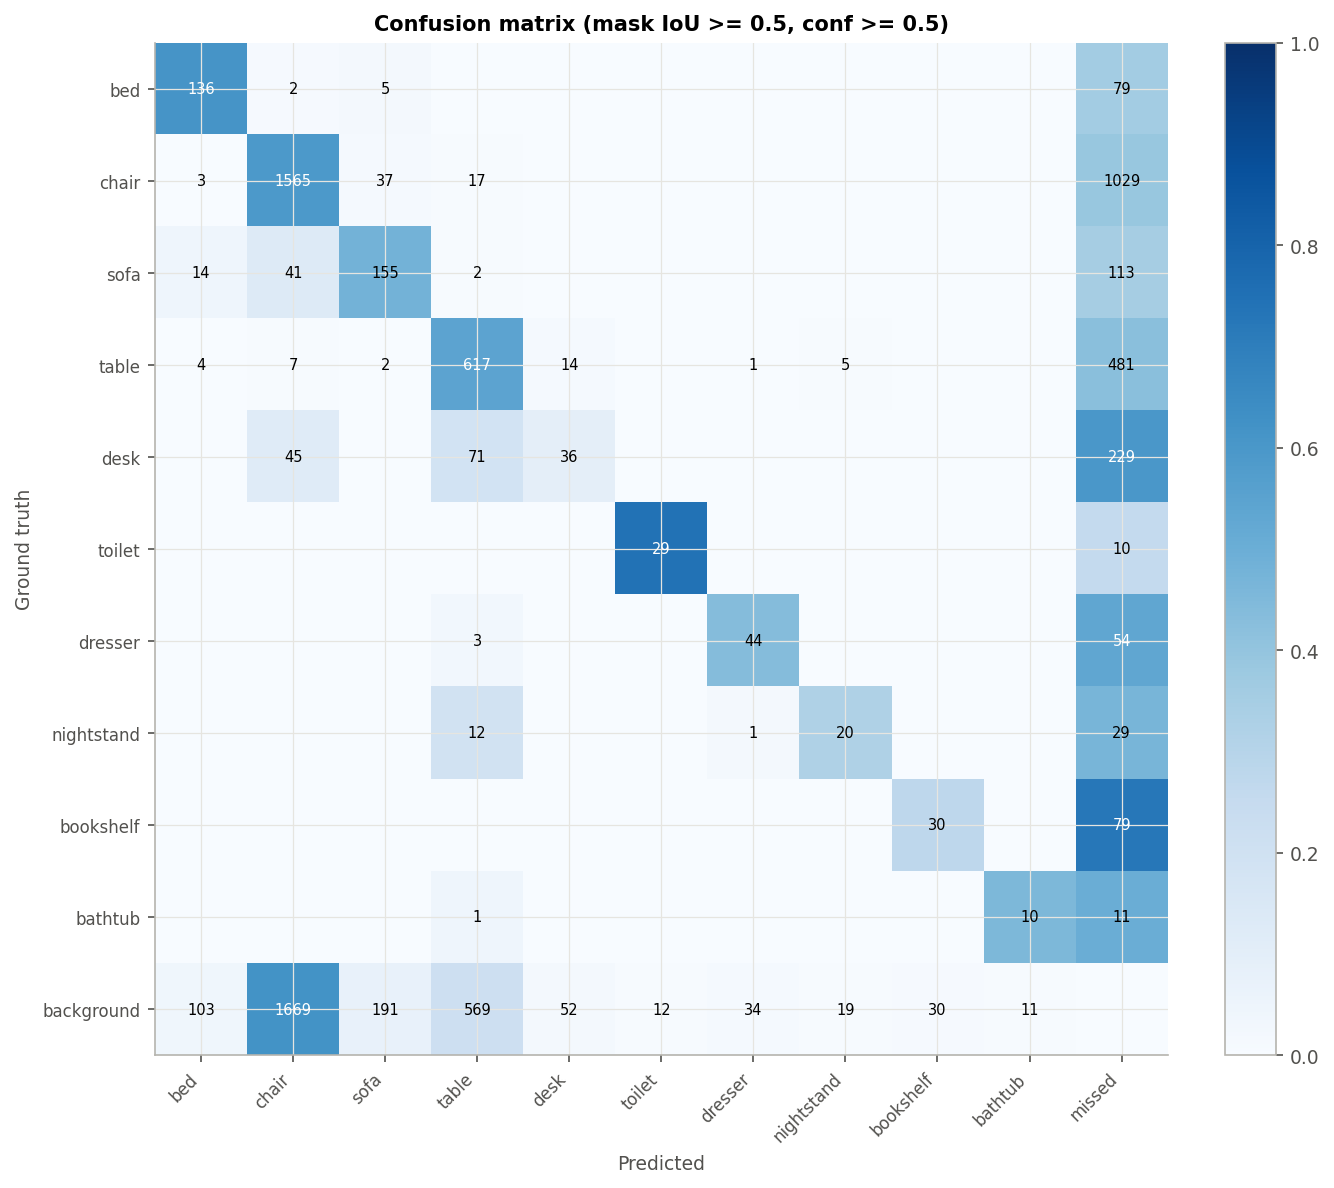

The data file committed next to this chart (first rows):
, bed, chair, sofa, table, desk, toilet, dresser, nightstand, bookshelf, bathtub, missed
bed, 136, 2, 5, 0, 0, 0, 0, 0, 0, 0, 79
chair, 3, 1565, 37, 17, 0, 0, 0, 0, 0, 0, 1029
sofa, 14, 41, 155, 2, 0, 0, 0, 0, 0, 0, 113
table, 4, 7, 2, 617, 14, 0, 1, 5, 0, 0, 481
desk, 0, 45, 0, 71, 36, 0, 0, 0, 0, 0, 229
toilet, 0, 0, 0, 0, 0, 29, 0, 0, 0, 0, 10
dresser, 0, 0, 0, 3, 0, 0, 44, 0, 0, 0, 54
nightstand, 0, 0, 0, 12, 0, 0, 1, 20, 0, 0, 29
bookshelf, 0, 0, 0, 0, 0, 0, 0, 0, 30, 0, 79
bathtub, 0, 0, 0, 1, 0, 0, 0, 0, 0, 10, 11
background, 103, 1669, 191, 569, 52, 12, 34, 19, 30, 11, 0
